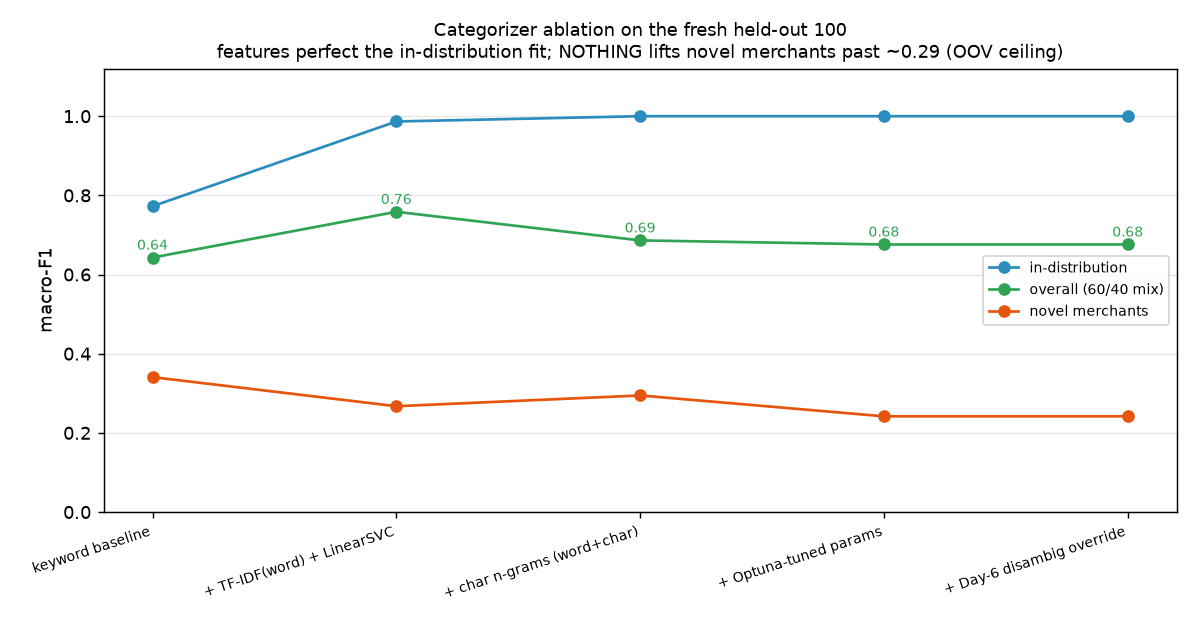

The data file committed next to this chart (first rows):
stage, macro_f1, accuracy, f1_in_dist, f1_novel, delta_vs_prev, delta_vs_keyword
S1  keyword baseline, 0.6429, 0.52, 0.7725, 0.3408, 0.0, 0.0
S2  + TF-IDF(word) + LinearSVC, 0.7585, 0.7, 0.9866, 0.2673, 0.1156, 0.1156
S3  + char n-grams (word+char), 0.6862, 0.71, 1.0, 0.2945, -0.0723, 0.0433
S4  + Optuna-tuned params, 0.6759, 0.71, 1.0, 0.2418, -0.0103, 0.033
S5  + Day-6 disambig override, 0.6759, 0.71, 1.0, 0.2418, 0.0, 0.033
